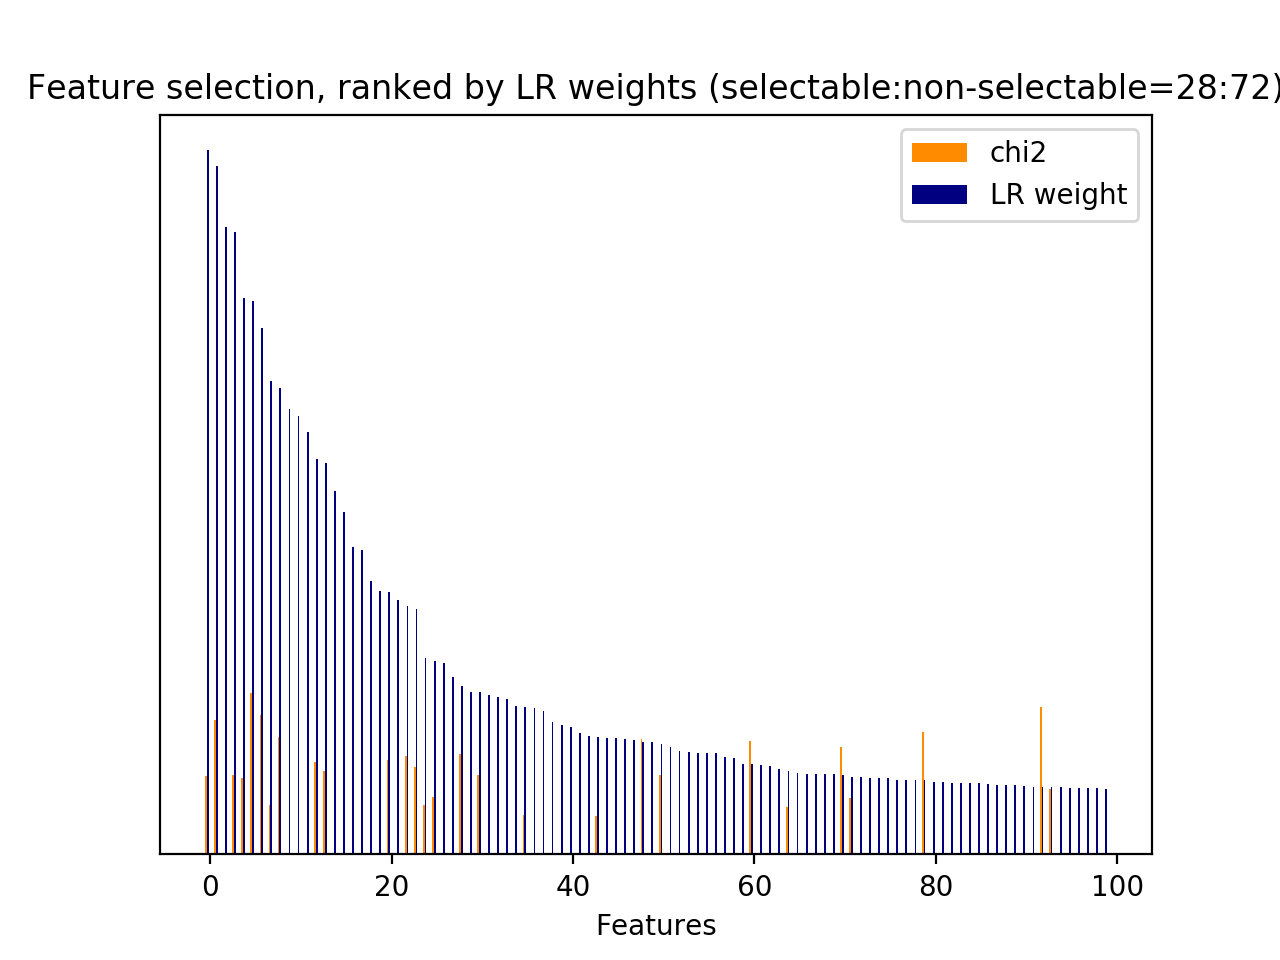

Data behind this chart, as committed beside it:
id, name, prefix, chi2, chi2_rank, clf_weight, clf_weight_rank
0, 1, b'1-utterance_length.current_user_uttera…, 223.8, 48, 0.0000, 7340
7, 2.1, b'2.1-user_action_words.current_user_utt…, 117.9, 94, 0.0659, 150
30, 3, b'3-time_feature__end_of_session', 272.2, 35, 0.0000, 3210
31, 3, b'3-time_feature__start_of_session', 94.28, 110, 0.0440, 221
33, 3, b'3-time_feature__turns_from_start', 229.2, 46, 0.1127, 70
34, 3, b'3-time_feature__turns_to_end', 671.9, 10, 0.0570, 184
35, 1, b'1-utterance_length.next_system_utteran…, 897.9, 8, 0.0000, 3214
36, 1, b'1-utterance_length.next_user_utterance…, 285.2, 32, 0.0000, 3215
912, 5, b'5-phrase_feature__noun_phrases__curren…, 98.94, 106, 0.0181, 493
1884, 5, b'5-phrase_feature__noun_phrases__curren…, 81.61, 126, 0.0822, 120
3420, 5, b'5-phrase_feature__noun_phrases__curren…, 139.6, 87, 0.0952, 93
4386, 5, b'5-phrase_feature__noun_phrases__next_s…, 151.4, 84, 0.0380, 266
4466, 5, b"5-phrase_feature__noun_phrases__next_s…, 88.47, 112, 0.0003, 1473
4526, 5, b'5-phrase_feature__noun_phrases__next_s…, 1040, 5, 0.0088, 726
4527, 5, b'5-phrase_feature__noun_phrases__next_s…, 1040, 4, 0.0054, 872
4528, 5, b'5-phrase_feature__noun_phrases__next_s…, 259.5, 41, 0.0000, 3219
4532, 5, b'5-phrase_feature__noun_phrases__next_s…, 214.5, 53, 0.0005, 1396
4533, 5, b'5-phrase_feature__noun_phrases__next_s…, 214.5, 54, 0.0001, 1545
4541, 5, b'5-phrase_feature__noun_phrases__next_s…, 365, 13, 0.0230, 412
4542, 5, b'5-phrase_feature__noun_phrases__next_s…, 214.5, 55, 0.0005, 1400
4546, 5, b'5-phrase_feature__noun_phrases__next_s…, 935.4, 7, 0.0002, 1506
4676, 5, b'5-phrase_feature__noun_phrases__next_s…, 169.3, 78, 0.8837, 3
4734, 5, b'5-phrase_feature__noun_phrases__next_s…, 200.1, 70, 0.0012, 1251
6541, 5, b'5-phrase_feature__noun_phrases__next_s…, 743.7, 9, 0.0312, 329
6792, 5, b'5-phrase_feature__noun_phrases__next_s…, 219.2, 49, 0.0000, 3222
7021, 5, b'5-phrase_feature__noun_phrases__next_s…, 279.5, 33, 0.0198, 457
7138, 5, b'5-phrase_feature__noun_phrases__next_s…, 351.8, 16, 0.0031, 1029
7612, 5, b'5-phrase_feature__noun_phrases__next_s…, 88.47, 119, 0.0004, 1417
7613, 5, b'5-phrase_feature__noun_phrases__next_s…, 88.47, 117, 0.0021, 1126
7617, 5, b'5-phrase_feature__noun_phrases__next_s…, 178, 75, 0.5555, 13
7918, 5, b'5-phrase_feature__noun_phrases__next_s…, 214.5, 64, 0.2390, 28
7945, 5, b'5-phrase_feature__noun_phrases__next_s…, 388.6, 12, 0.0005, 1397
8053, 5, b'5-phrase_feature__noun_phrases__next_s…, 169.7, 77, 0.2306, 30
8556, 5, b"5-phrase_feature__noun_phrases__next_s…, 88.47, 113, 0.0035, 989
8557, 5, b"5-phrase_feature__noun_phrases__next_s…, 88.47, 111, 0.0148, 558
8609, 5, b"5-phrase_feature__noun_phrases__next_s…, 88.47, 115, 0.0074, 772
8610, 5, b"5-phrase_feature__noun_phrases__next_s…, 88.47, 116, 0.0050, 894
8611, 5, b"5-phrase_feature__noun_phrases__next_s…, 88.47, 114, 0.0014, 1214
8617, 5, b"5-phrase_feature__noun_phrases__next_s…, 88.47, 118, 0.0034, 996
8631, 5, b'5-phrase_feature__noun_phrases__next_s…, 296, 29, 0.0000, 3226
8632, 5, b'5-phrase_feature__noun_phrases__next_s…, 81.78, 125, 0.0210, 436
8642, 5, b'5-phrase_feature__noun_phrases__next_s…, 260.7, 39, 0.1050, 79
8653, 5, b'5-phrase_feature__noun_phrases__next_s…, 241.9, 45, 0.1285, 60
8664, 5, b'5-phrase_feature__noun_phrases__next_s…, 207.3, 68, 0.0026, 1071
8676, 5, b'5-phrase_feature__noun_phrases__next_s…, 185.9, 73, 0.3483, 23
8682, 5, b'5-phrase_feature__noun_phrases__next_s…, 154, 82, 0.0000, 3206
8683, 5, b'5-phrase_feature__noun_phrases__next_s…, 129.9, 90, 0.0072, 780
8684, 5, b'5-phrase_feature__noun_phrases__next_s…, 120.1, 93, 0.1100, 71
8685, 5, b'5-phrase_feature__noun_phrases__next_s…, 99.16, 105, 0.0498, 199
8698, 5, b'5-phrase_feature__noun_phrases__next_s…, 100.4, 104, 0.0020, 1131
8699, 5, b'5-phrase_feature__noun_phrases__next_s…, 251.2, 42, 0.6631, 8
8702, 5, b'5-phrase_feature__noun_phrases__next_s…, 214.5, 61, 0.0004, 1442
8704, 5, b'5-phrase_feature__noun_phrases__next_s…, 214.5, 60, 0.0001, 1572
8708, 5, b'5-phrase_feature__noun_phrases__next_s…, 935.4, 6, 0.0002, 1512
8775, 5, b'5-phrase_feature__noun_phrases__next_s…, 1040, 2, 0.0130, 597
8776, 5, b'5-phrase_feature__noun_phrases__next_s…, 1040, 3, 0.0232, 410
8782, 5, b'5-phrase_feature__noun_phrases__next_s…, 260.3, 40, 0.0000, 3187
8820, 5, b'5-phrase_feature__noun_phrases__next_s…, 214.5, 52, 0.0001, 1608
8821, 5, b'5-phrase_feature__noun_phrases__next_s…, 214.5, 58, 0.0000, 1616
8860, 5, b'5-phrase_feature__noun_phrases__next_s…, 365, 14, 0.0454, 218
... 7,281 more rows
